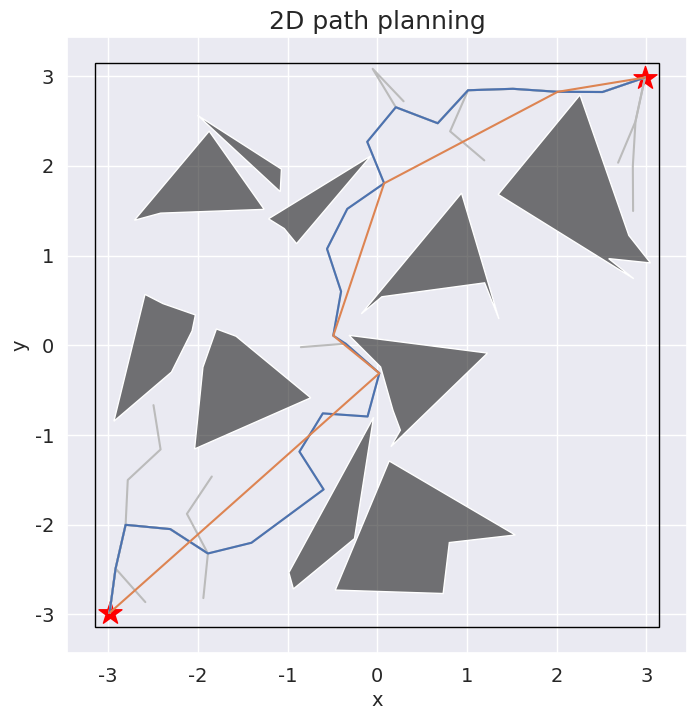

Python code for this plot:
#!/usr/bin/env python
import numpy as np
import time
import matplotlib
from math import pi
import matplotlib.pyplot as plt
import seaborn as sns
sns.set()
# np.random.seed(7)
'''
collision check: hierarchical method
frame structure: loop frame, configulation space
planner: PRM
'''


class Node():
    def __init__(self, index, position, parent):
        self.index = index
        self.position = position
        self.parent = parent


class CollisionChecker():
    def __init__(self, objects, frame, dl):
        self.path_validate_length = dl
        self.objects = objects
        self.frame = frame

    def crossing_number_algorithm(self, pt, poly):
        '''
        Crossing Number Algorithm
        https://www.nttpc.co.jp/technology/number_algorithm.html
        '''

        cn = 0
        poly = np.array(poly)
        for i in range(len(poly) - 1):
            if ((poly[i, 1] <= pt[1])
                    and (poly[i + 1, 1] > pt[1])) \
                    or ((poly[i, 1] > pt[1])
                        and (poly[i + 1, 1] <= pt[1])):

                xd = poly[i, 0] \
                    + (pt[1] - poly[i, 1]) \
                    / (poly[i + 1, 1] - poly[i, 1]) \
                    * (poly[i + 1, 0] - poly[i, 0])

                if pt[0] < xd:
                    cn = cn + 1

        if cn % 2 == 0:
            is_outer = True
        else:
            is_outer = False
        return is_outer

    def is_state_valid(self, pt):
        # Objects
        list = [self.crossing_number_algorithm(pt, obj)
                for obj in self.objects]

        # Frame
        if self.frame is not None:
            out_of_frame = self.crossing_number_algorithm(pt, self.frame)
        else:
            out_of_frame = False

        return all(list) and not out_of_frame

    def path_validation(self, p0, p1):
        delta = self.path_validate_length
        p_vector = p1 - p0
        dist = np.linalg.norm(p_vector)
        imax = int(dist / delta) + 1
        pts = [p0 + p_vector / dist * delta * i for i in range(imax)]
        pts.append(p1)
        np.random.shuffle(np.array(pts))
        for p in pts:
            res = self.is_state_valid(p)
            if not res:
                break
        return res


class ObjectGenerator():
    def __init__(self, frame, start, goal):
        self.objects = []
        self.start = start
        self.goal = goal
        self.frame = frame

    def generate(self, num, max):

        for i in range(num):
            n = np.random.randint(2, max - 1)
            while True:
                angles = np.random.rand(n) * pi / 2.0
                angles.sort()
                angles0 = np.insert(angles[:-1], 0, 0.0)
                angles1 = angles.copy()
                is_valid = [a0 - a1 < 0.5 for a0, a1 in zip(angles0, angles1)]
                if(all(is_valid)):
                    break

            r = np.random.rand(n) * 0.5 + 0.5
            pts = np.array([r * np.cos(angles), r * np.sin(angles)]).T
            self.objects.append(np.vstack((np.zeros(2), pts, np.zeros(2))))

    def locate(self, scale_minmax):
        frame = np.array(self.frame)
        xmax = np.max(frame[:, 0])
        xmin = np.min(frame[:, 0])
        ymax = np.max(frame[:, 1])
        ymin = np.min(frame[:, 1])

        def collision_check(objects, target):
            res = [cc.path_validation(target[i], target[i + 1])
                   for i in range(len(target) - 1)]
            res_start = [cc.crossing_number_algorithm(self.start, target)]
            res_goal = [cc.crossing_number_algorithm(self.goal, target)]
            return all(res + res_start + res_goal)

        new_objects = []
        for obj in self.objects:
            cc = CollisionChecker(new_objects, frame, 0.05)
            while True:
                # set random value
                # x, y: translate distance, theta: rotate angle, scale: scale
                x = np.random.rand() * (xmax - xmin) + xmin
                y = np.random.rand() * (ymax - ymin) + ymin
                theta = np.random.rand() * 2.0 * pi
                scale = np.random.rand() * \
                    (scale_minmax[1] - scale_minmax[0]) + scale_minmax[0]

                # Rotate, scale, translate
                rot_mat = np.array([[np.cos(theta), -np.sin(theta)],
                                    [np.sin(theta),  np.cos(theta)]])
                rslt = np.dot(rot_mat, obj.T) * scale + \
                    np.array([x, y]).reshape(-1, 1)

                if collision_check(new_objects, rslt.T):
                    new_objects.append(rslt.T)
                    break

        self.objects = new_objects.copy()


class PathDrawer():
    def __init__(self, objects, frame, start, goal):
        matplotlib.rcParams['font.size'] = 14
        matplotlib.rcParams['axes.titlesize'] = 18
        matplotlib.rcParams['axes.labelsize'] = 14
        matplotlib.rcParams['xtick.labelsize'] = 14
        matplotlib.rcParams['ytick.labelsize'] = 14
        matplotlib.rcParams['legend.loc'] = 'best'
        matplotlib.rcParams['legend.frameon'] = True
        matplotlib.rcParams['legend.fontsize'] = 12
        matplotlib.rcParams['legend.edgecolor'] = 'k'

        fig = plt.figure(figsize=[8, 8])
        ax = fig.add_subplot(111)

        # --- Set title
        ax.set_title('2D path planning')
        ax.set_xlabel('x')
        ax.set_ylabel('y')

        # --- Draw objects
        for obj in objects:
            points = tuple([tuple(pt) for pt in obj])
            poly = plt.Polygon(points, fc="#10101090")
            ax.add_patch(poly)

        # --- Draw a frame
        points = tuple([tuple(pt) for pt in frame])
        poly = plt.Polygon(points, ec="#000000", fill=False)
        ax.add_patch(poly)

        # --- Draw a start/goal point
        ax.scatter(start[0], start[1], marker='*', s=300, c='red')
        ax.scatter(goal[0], goal[1], marker='*', s=300, c='red')

        # --- Set axis
        ax.axis('equal')
        self.ax = ax
        self.fig = fig

    def draw_path(self, path_list):
        for path in path_list:
            self.ax.plot(path[:, 0], path[:, 1], marker=None)

    def draw_tree(self, path_list):
        for path in path_list:
            self.ax.plot(path[:, 0], path[:, 1], marker=None, color='#BBBBBB')


class RRT():

    def __init__(self, objects, frame, start, goal,
                 branch_length=0.1, resampling_length=0.05, verbose=False):

        # set RRT parameter
        self.verbose = verbose
        self.rrt_length = branch_length
        self.resampling_length = resampling_length
        self.rrt_size = 1000
        self.start = start
        self.goal = goal
        self.frame = frame
        self.path = []
        self.smoothed_path = []
        self.resampled_path = []
        self.tree = []
        self.cc = CollisionChecker(objects, frame, 0.005)

    def collision_check(self, nodelist):
        i = 0
        flag = True
        q0 = np.array(nodelist[0].position)
        for node in nodelist[1:]:
            q1 = np.array(node.position)
            if not self.cc.path_validation(q0, q1):
                print('error', i)
                print(q0)
                print(q1)
                flag = False
            q0 = q1
            i = i + 1
        if flag:
            print('No Collision')

    def create_rrt_map(self):

        def generate_random_position(size):
            rand_array = []
            for i in range(size):
                min = np.min(self.frame[:, i])
                max = np.max(self.frame[:, i])
                rand_array.append(np.random.rand() * (max - min) + min)
            return np.array(rand_array)

        def find_nearest_node(nodelist, p):
            mindist = 999
            for target in nodelist:
                diff_vect = p - target.position
                dist = np.linalg.norm(diff_vect)
                if mindist > dist:
                    mindist = dist
                    nearest_node = target
            return nearest_node

        def create_new_node(index, q_rand, parent_node):
            q_parent = parent_node.position
            q_vector = q_rand - q_parent
            dist = np.linalg.norm(q_vector)
            norm_vector = q_vector / dist
            q_new = q_parent + norm_vector * self.rrt_length
            new_node = Node(index + 1, q_new, parent_node.index)
            return new_node

        def add_rrt(rrt, i):
            while True:
                q_rand = generate_random_position(len(self.goal))
                nearest_node = find_nearest_node(rrt, q_rand)
                new_node = create_new_node(i, q_rand, nearest_node)
                if self.cc.path_validation(nearest_node.position,
                                           new_node.position):
                    rrt.append(new_node)
                    break
            return rrt

        def connection_check(new_node, rrt):
            connect_node_candidates = []
            for find_connect_node in rrt:
                if self.cc.path_validation(new_node.position,
                                           find_connect_node.position):
                    connect_node_candidates.append(find_connect_node)
            if connect_node_candidates == []:
                return None, None
            else:
                connect_node_1 = new_node
                connect_node_2 = find_nearest_node(connect_node_candidates,
                                                   new_node.position)
                return connect_node_1, connect_node_2

        def connection_check2(new_node, rrt):
            nearest_node = find_nearest_node(rrt, new_node.position)
            if np.linalg.norm(np.array(new_node.position) -
                              np.array(nearest_node.position)) \
                    < self.rrt_length:
                return new_node, nearest_node
            else:
                return None, None

        rrt_start = [Node(0, self.start, 0)]
        rrt_goal = [Node(0, self.goal, 0)]

        for i in range(self.rrt_size):
            # if connect node pair is found, break.
            connect_node_start, connect_node_goal = \
                connection_check2(rrt_start[-1], rrt_goal)
            if connect_node_start is not None:
                break
            connect_node_goal, connect_node_start = \
                connection_check2(rrt_goal[-1], rrt_start)
            if connect_node_start is not None:
                break

            # add a new node to RRT_start
            rrt_start = add_rrt(rrt_start, i)
            rrt_goal = add_rrt(rrt_goal, i)

        return rrt_start, rrt_goal, \
            connect_node_start.index, connect_node_goal.index

    def path_generation(self, rrt_list, connect_index):
        path_list = [rrt_list[connect_index]]
        next_node = rrt_list[connect_index].parent
        for node in reversed(rrt_list):
            if node.index == next_node:
                path_list.append(node)
                next_node = node.parent
        return path_list

    def path_smoothing(self, path_list):
        q0 = np.array(path_list[0].position)
        res_path_list = [path_list[0]]
        i = 1
        while i < len(path_list):
            q1 = np.array(path_list[i].position)
            if self.cc.path_validation(q0, q1):
                i += 1
            else:
                res_path_list.append(path_list[i - 1])
                q0 = np.array(path_list[i - 1].position)
                i += 1
        res_path_list.append(path_list[-1])
        return res_path_list

    def resampling(self, path_list):
        q0 = np.array(path_list[0].position)
        res_position_list = [q0]
        for node in path_list[1:]:
            q1 = np.array(node.position)
            vector = q1 - q0
            dist = np.linalg.norm(vector)
            if dist > self.resampling_length:
                norm_vector = vector / dist
                num_sample = int(dist / self.resampling_length)
                dx = dist / num_sample
            else:
                norm_vector = vector
                num_sample = 1
                dx = 1.0
            for i in range(1, num_sample + 1):
                q_sample = q0 + norm_vector * dx * i
                res_position_list.append(q_sample)
            q0 = q1
        return res_position_list

    def rrt_visualize(self, rrt):
        parent_list = [node.parent for node in rrt]
        edges = [i for i in range(len(rrt)) if i not in parent_list]
        path_list = []
        for edge in edges:
            nodeset = self.path_generation(rrt, edge)
            path = np.array([node.position for node in nodeset])
            path_list.append(path)
        return path_list

    def make_path(self):
        time_0 = time.time()
        print('') if self.verbose else None
        print(' >>> Motion Planning Start') if self.verbose else None

        # --- Get Start and Goal Point
        if not self.cc.is_state_valid(self.start):
            print('     error: current joint state is invalid')
            return
        if not self.cc.is_state_valid(self.goal):
            print('     error: goal position is invalid')
            return

        # Rapidly Random Tree method
        time_1 = time.time()
        print(' >>> RRT start') if self.verbose else None
        rrt_start, rrt_goal, start_connect_index, goal_connect_index = \
            self.create_rrt_map()

        # Path Generation
        time_2 = time.time()
        print(' >>> Path Generation Start ') if self.verbose else None
        #   --- from mid-point to start-point)
        path_node_set_start = self.path_generation(
            rrt_start, start_connect_index)
        #   --- from mid-point to goal-point)
        path_node_set_goal = self.path_generation(
            rrt_goal, goal_connect_index)
        #   --- combined path
        path_node_set_start.reverse()
        path_node_set = path_node_set_start + path_node_set_goal

        # Smoothed Path
        time_3 = time.time()
        print(' >>> Smoothing Start') if self.verbose else None
        smooth_path_node_set = self.path_smoothing(path_node_set)

        # Re-sampling
        time_4 = time.time()
        print(' >>> Re-sampling Start') if self.verbose else None
        position_list = self.resampling(smooth_path_node_set)

        # Publishing
        time_5 = time.time()
        self.path = np.array([node.position for node in path_node_set])
        self.smoothed_path = np.array(
            [node.position for node in smooth_path_node_set])
        self.resampled_path = position_list
        self.tree = self.rrt_visualize(rrt_start) + \
            self.rrt_visualize(rrt_goal)
        print(' >>> Completed') if self.verbose else None

        # Report
        if self.verbose:
            print('')
            print(' ========== RESULTS SUMMARY ==========')
            print('')
            print('[start/goal]')
            print('start', np.round(self.start, 3))
            print('goal', np.round(self.goal, 3))
            print('')
            print('[RRT]')
            print('#RRT node: ', len(rrt_start), '/', len(rrt_goal))
            print('')
            print('[trajectory points]')
            for node in smooth_path_node_set:
                print(np.round(node.position, 3))
            self.collision_check(smooth_path_node_set)
            print('')
            print('[Re-Sampling Segment]')
            count = 1
            seg = 1
            length0 = np.linalg.norm(position_list[1] - position_list[0])
            for i in range(len(position_list) - 1):
                length1 = np.linalg.norm(
                    position_list[i + 1] - position_list[i])
                if np.round(length1, 8) == np.round(length0, 8) \
                        and i != len(position_list) - 2:
                    count += 1
                else:
                    print('seg' + str(seg), length0, count)
                    seg += 1
                    count = 1
                length0 = length1
            print('')
            print('[time]')
            print('Set Goal : ', time_1 - time_0)
            print('RRT      : ', time_2 - time_1)
            print('Path     : ', time_3 - time_2)
            print('Smoothing: ', time_4 - time_3)
            print('Re-sample: ', time_5 - time_4)
            print('---------------------------')
            print('TOTAL    : ', time_5 - time_0)


if __name__ == '__main__':

    # --- Set frame
    frame = [
        [0.0, 0.0],
        [0.0, 1.0],
        [1.0, 1.0],
        [1.0, 0.0],
        [0.0, 0.0]]
    frame = np.array(frame) * 2 * pi - pi

    # --- Set start/goal point
    start = np.array([-pi / 2, -pi / 2]) * 1.9
    goal = np.array([pi / 2, pi / 2]) * 1.9

    # --- Generate objects
    og = ObjectGenerator(frame, start, goal)
    og.generate(10, 7)
    og.locate((1.5, 3.0))

    # --- Generate path
    rrt = RRT(og.objects, frame, start, goal, 0.5, 0.05, True)
    rrt.make_path()

    # --- Draw paths on the map
    pd = PathDrawer(og.objects, frame, start, goal)
    pd.draw_tree(rrt.tree)
    pd.draw_path([rrt.path, rrt.smoothed_path])
    plt.show()
